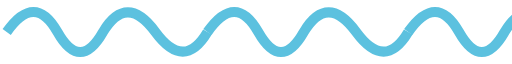
t = 0.00 s
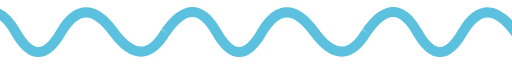
t = 0.88 s
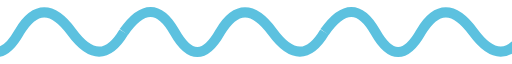
t = 1.75 s
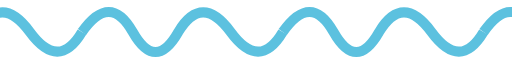
t = 2.63 s

The animated SVG that drew these frames (rendered in a browser with its animation timeline set to each time). Animation: 1 SMIL element (animateTransform=1); one cycle of 3.50 s, repeats indefinitely.

<svg width="153px" height="16px" viewBox="0 0 153 16" version="1.1" xmlns="http://www.w3.org/2000/svg" xmlns:xlink="http://www.w3.org/1999/xlink">
    <g id="Page-1" stroke="none" stroke-width="1" fill="none" fill-rule="evenodd">
        <g id="首页" transform="translate(-540.000000, -4102.000000)" stroke="#5CC1DF" stroke-width="3">
            <g id="Group-11" transform="translate(542.000000, 4104.000000)">
                <g id="duanbolang">
                    <path d="M0,6 C5.59075166,-2 10.6492011,-2 15.1753483,6 C19.7014955,14 24.2374069,14 28.7830824,6 C33.4814624,-1.81428227 38.6962925,-1.81428227 44.4275726,6 C50.1588527,13.8142823 55.3496618,13.8142823 60,6" id="Oval"></path>
                    <path d="M60,6 C65.5907517,-2 70.6492011,-2 75.1753483,6 C79.7014955,14 84.2374069,14 88.7830824,6 C93.4814624,-1.81428227 98.6962925,-1.81428227 104.427573,6 C110.158853,13.8142823 115.349662,13.8142823 120,6" id="Oval-Copy"></path>
                    <path d="M120,6 C125.5907517,-2 130.6492011,-2 135.1753483,6 C139.7014955,14 144.2374069,14 148.7830824,6 C153.4814624,-1.81428227 158.6962925,-1.81428227 164.427573,6 C170.158853,13.8142823 175.349662,13.8142823 180,6" id="Oval-Copy-1"></path>
                    <path d="M180,6 C185.590752,-2 190.649201,-2 195.175348,6 C199.701496,14 204.237407,14 208.783082,6" id="Oval-Copy-2"></path>
                    <animateTransform
                        attributeName="transform"
                        attributeType="XML"
                        type="translate"
                        from="0" to="-50" dur="3.5s" 
                        repeatCount="indefinite">
                    </animateTransform>
                </g>
            </g>
        </g>
    </g>
</svg>
